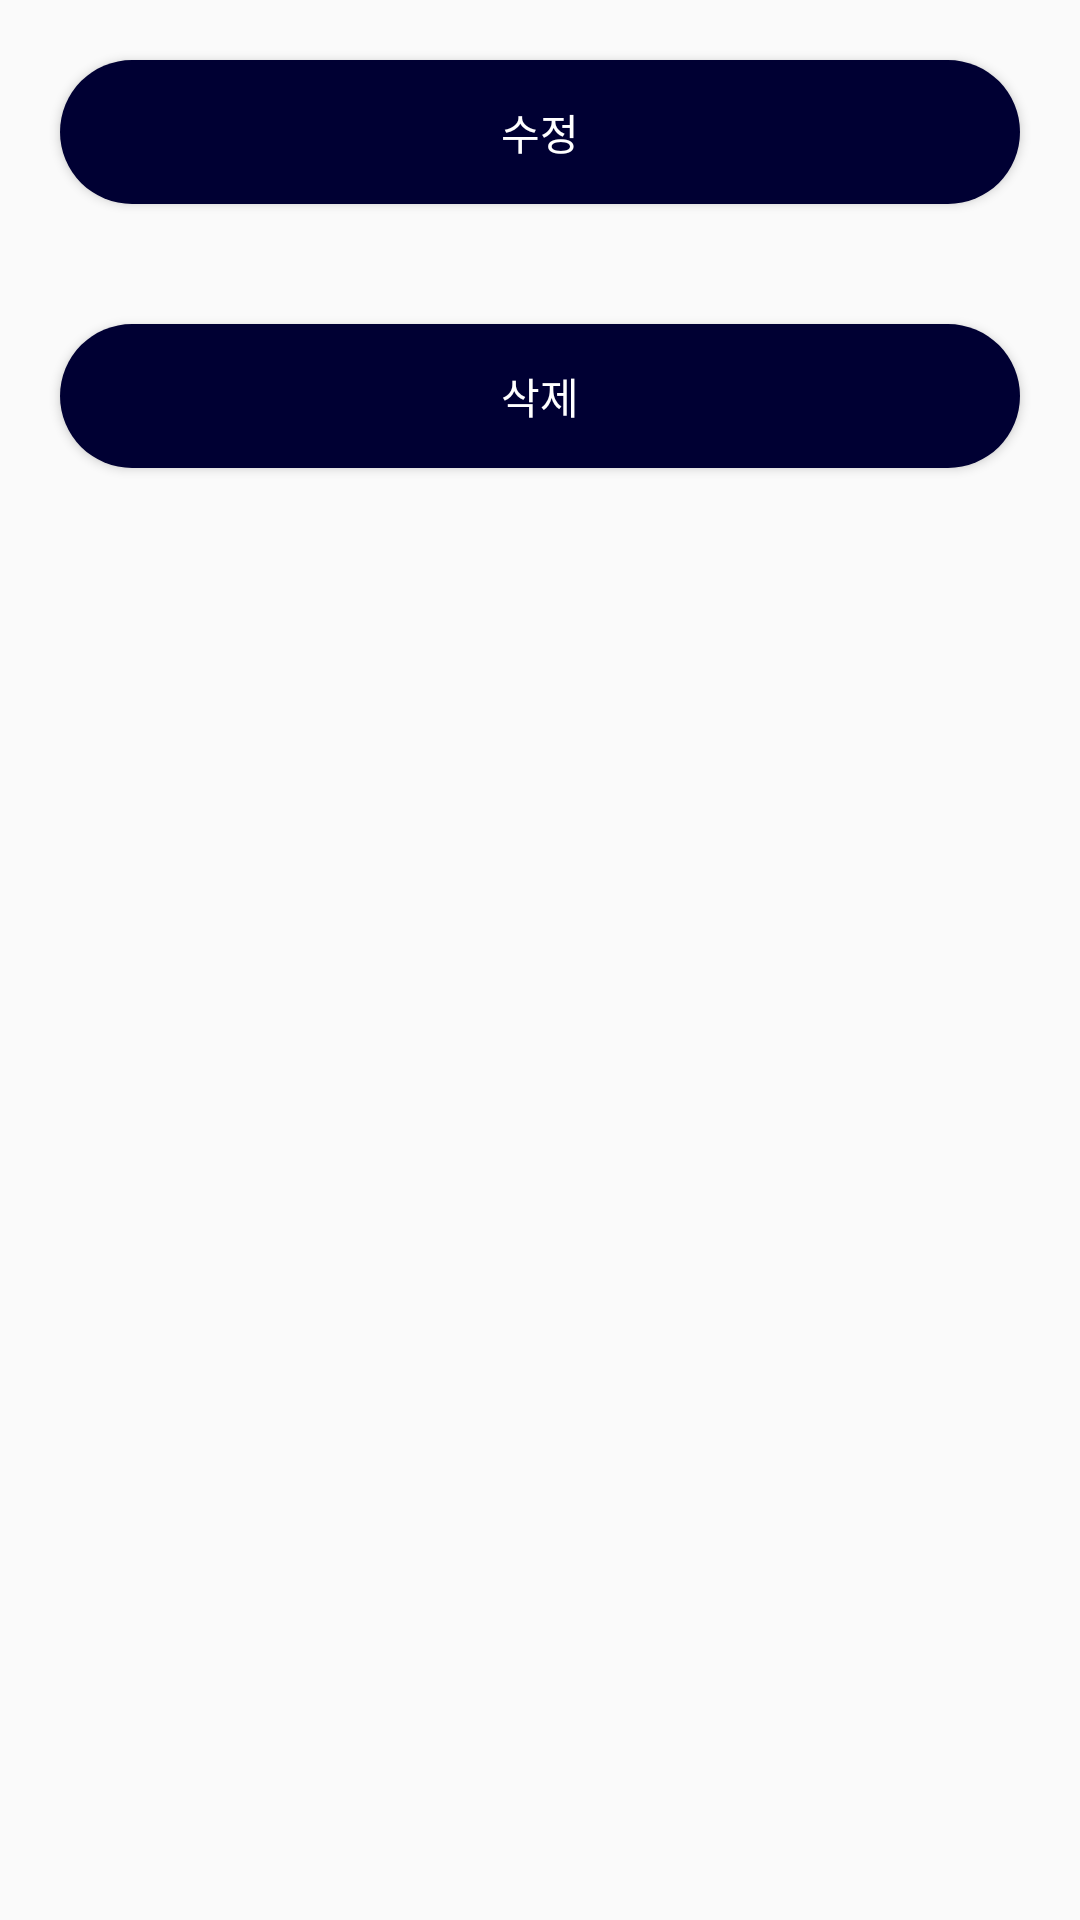

Write the Android layout XML for this screen, with the resource values it uses.
<!-- AndroidManifest.xml: application theme Theme.Communityapp -->
<!-- res/layout/custom_dialog.xml -->
<?xml version="1.0" encoding="utf-8"?>
<LinearLayout xmlns:android="http://schemas.android.com/apk/res/android"
    android:layout_width="match_parent"
    android:layout_height="match_parent"
    android:orientation="vertical">


    <Button
        android:id="@+id/editbtn"
        android:layout_width="match_parent"
        android:layout_height="wrap_content"
        android:layout_margin="20dp"
        android:background="@drawable/background_radius2"
        android:text="수정"
        android:textColor="@color/white" />

    <Button
        android:id="@+id/deletebtn"
        android:layout_width="match_parent"
        android:layout_height="wrap_content"
        android:layout_margin="20dp"
        android:background="@drawable/background_radius2"
        android:text="삭제"
        android:textColor="@color/white" />
</LinearLayout>
<!-- resources referenced by this layout -->
<resources>
  <!-- drawable background_radius2 (drawable) -->
  <?xml version="1.0" encoding="utf-8"?>
  <shape xmlns:android="http://schemas.android.com/apk/res/android"
      android:padding="10dp"
      android:shape="rectangle" >
      <solid android:color="#000033" />
      <corners
          android:bottomLeftRadius="30dp"
          android:bottomRightRadius="30dp"
          android:topLeftRadius="30dp"
          android:topRightRadius="30dp" />
  
  </shape>
  <style name="Theme.Communityapp" parent="Theme.AppCompat.Light">
          
          <item name="windowNoTitle">true</item>
          <item name="colorPrimary">@color/purple_500</item>
          <item name="colorPrimaryVariant">#000033</item>
          <item name="colorOnPrimary">@color/white</item>
  
          
          <item name="colorSecondary">@color/teal_200</item>
          <item name="colorSecondaryVariant">@color/teal_700</item>
          <item name="colorOnSecondary">@color/black</item>
          
          <item name="android:statusBarColor" tools:targetApi="l">?attr/colorPrimaryVariant</item>
          
  
      </style>
  <!-- not gathered from this repository: default colours our renderer supplied (Android Studio template values) -->
  <color name="purple_500">#FF6200EE</color>
  <color name="teal_200">#FF03DAC5</color>
  <color name="teal_700">#FF018786</color>
  <color name="black">#FF000000</color>
  <color name="white">#FFFFFFFF</color>
</resources>
